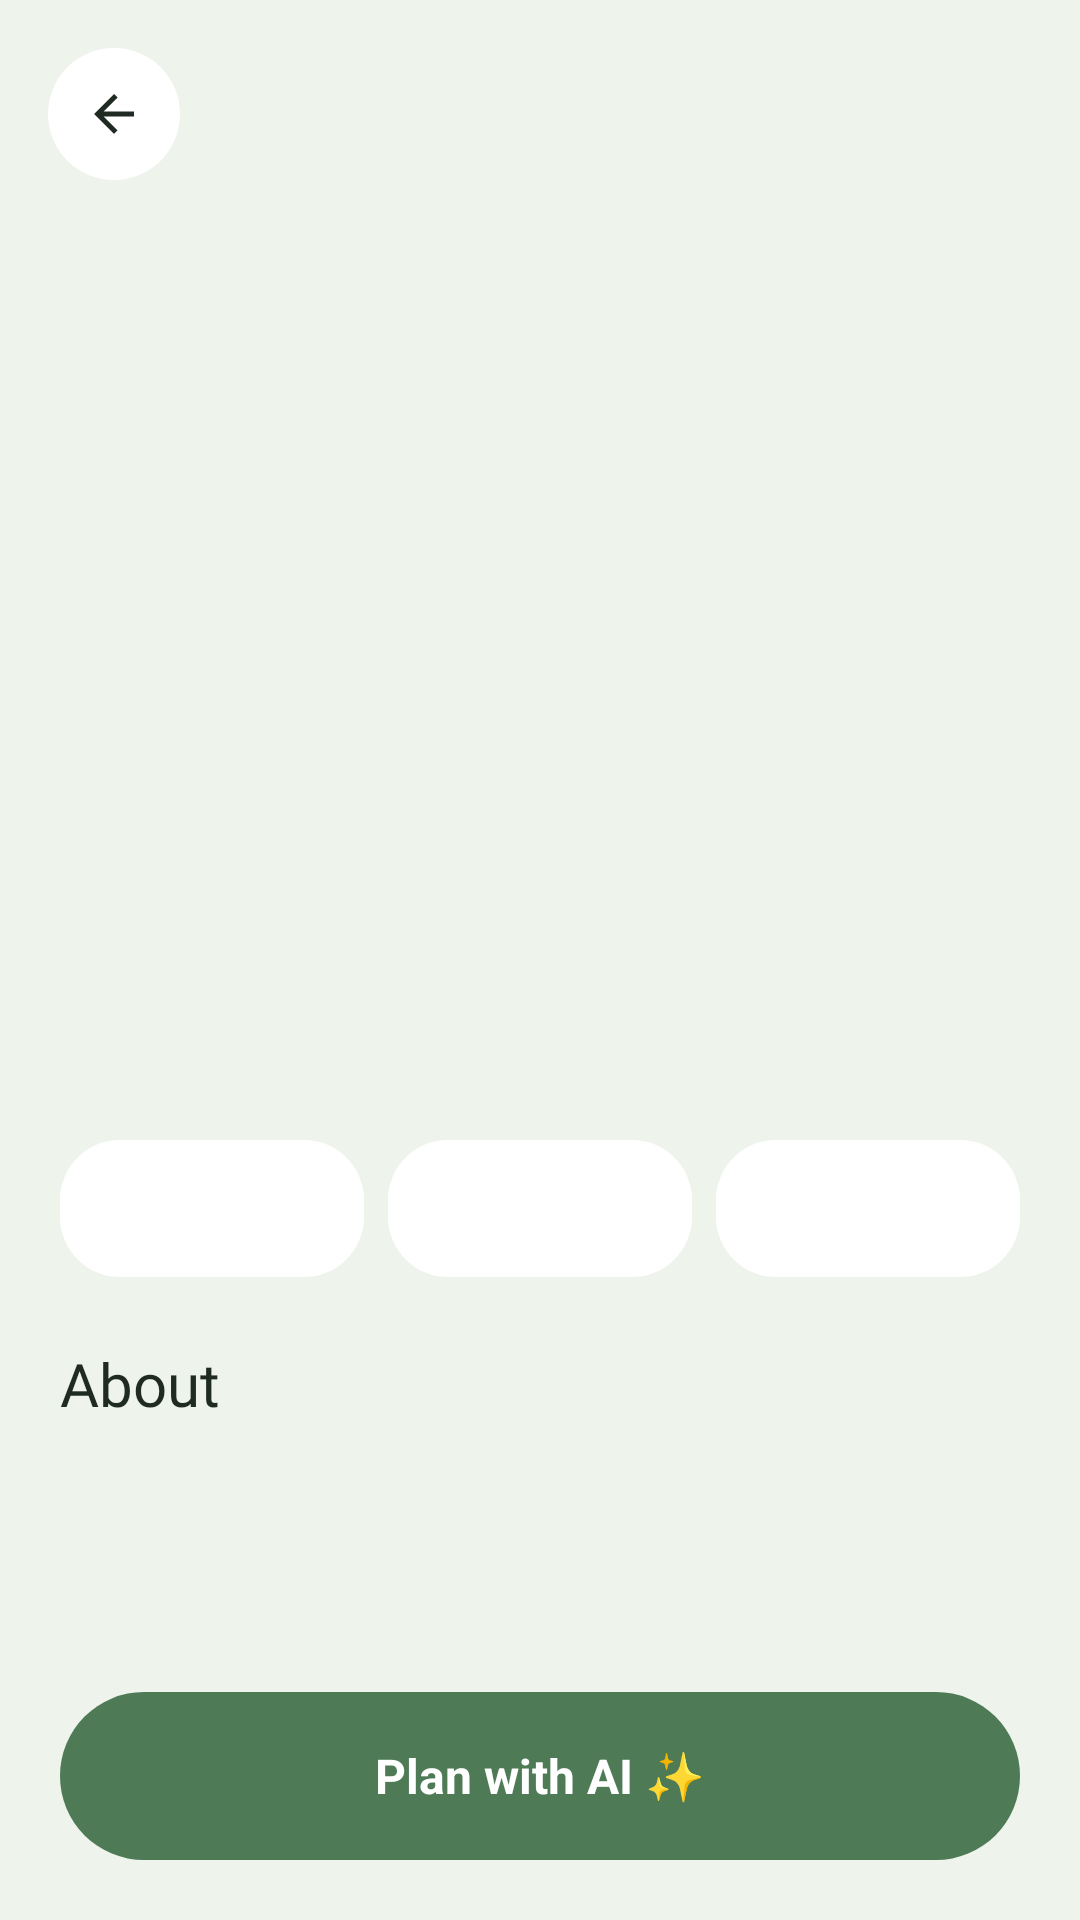

Layout XML and referenced resources for this Android screen:
<!-- AndroidManifest.xml: application theme Theme.TravelAI -->
<!-- res/layout/activity_destination_detail.xml -->
<?xml version="1.0" encoding="utf-8"?>
<LinearLayout xmlns:android="http://schemas.android.com/apk/res/android"
    android:layout_width="match_parent"
    android:layout_height="match_parent"
    android:background="@color/background"
    android:orientation="vertical">

    <ScrollView
        android:layout_width="match_parent"
        android:layout_height="0dp"
        android:layout_weight="1"
        android:scrollbars="none">

        <LinearLayout
            android:layout_width="match_parent"
            android:layout_height="wrap_content"
            android:orientation="vertical">

            <FrameLayout
                android:layout_width="match_parent"
                android:layout_height="280dp">

                <ImageView
                    android:id="@+id/iv_hero"
                    android:layout_width="match_parent"
                    android:layout_height="match_parent"
                    android:scaleType="centerCrop" />

                <ImageView
                    android:id="@+id/btn_back"
                    android:layout_width="44dp"
                    android:layout_height="44dp"
                    android:layout_margin="16dp"
                    android:background="@drawable/bg_circle_white"
                    android:padding="12dp"
                    android:src="@drawable/ic_back" />
            </FrameLayout>

            <LinearLayout
                android:layout_width="match_parent"
                android:layout_height="wrap_content"
                android:orientation="vertical"
                android:padding="20dp">

                <TextView
                    android:id="@+id/tv_name"
                    android:layout_width="wrap_content"
                    android:layout_height="wrap_content"
                    android:fontFamily="@font/playfair_display_regular"
                    android:textColor="@color/text_primary"
                    android:textSize="32sp" />

                <TextView
                    android:id="@+id/tv_country"
                    android:layout_width="wrap_content"
                    android:layout_height="wrap_content"
                    android:textColor="@color/text_secondary"
                    android:textSize="14sp" />

                <LinearLayout
                    android:layout_width="match_parent"
                    android:layout_height="wrap_content"
                    android:layout_marginTop="18dp"
                    android:orientation="horizontal">

                    <TextView
                        android:id="@+id/tv_cost"
                        android:layout_width="0dp"
                        android:layout_height="wrap_content"
                        android:layout_marginEnd="8dp"
                        android:layout_weight="1"
                        android:background="@drawable/bg_card"
                        android:gravity="center"
                        android:padding="14dp"
                        android:textColor="@color/green_dark"
                        android:textSize="13sp"
                        android:textStyle="bold" />

                    <TextView
                        android:id="@+id/tv_days"
                        android:layout_width="0dp"
                        android:layout_height="wrap_content"
                        android:layout_marginEnd="8dp"
                        android:layout_weight="1"
                        android:background="@drawable/bg_card"
                        android:gravity="center"
                        android:padding="14dp"
                        android:textColor="@color/green_dark"
                        android:textSize="13sp"
                        android:textStyle="bold" />

                    <TextView
                        android:id="@+id/tv_rating"
                        android:layout_width="0dp"
                        android:layout_height="wrap_content"
                        android:layout_weight="1"
                        android:background="@drawable/bg_card"
                        android:gravity="center"
                        android:padding="14dp"
                        android:textColor="@color/green_dark"
                        android:textSize="13sp"
                        android:textStyle="bold" />
                </LinearLayout>

                <TextView
                    android:layout_width="wrap_content"
                    android:layout_height="wrap_content"
                    android:layout_marginTop="22dp"
                    android:fontFamily="@font/playfair_display_regular"
                    android:text="About"
                    android:textColor="@color/text_primary"
                    android:textSize="20sp" />

                <TextView
                    android:id="@+id/tv_description"
                    android:layout_width="match_parent"
                    android:layout_height="wrap_content"
                    android:layout_marginTop="8dp"
                    android:lineSpacingExtra="4dp"
                    android:textColor="@color/text_secondary"
                    android:textSize="14sp" />
            </LinearLayout>
        </LinearLayout>
    </ScrollView>

    <TextView
        android:id="@+id/btn_plan"
        android:layout_width="match_parent"
        android:layout_height="56dp"
        android:layout_margin="20dp"
        android:background="@drawable/bg_button_green"
        android:gravity="center"
        android:text="Plan with AI ✨"
        android:textColor="@color/white"
        android:textSize="16sp"
        android:textStyle="bold" />
</LinearLayout>
<!-- resources referenced by this layout -->
<resources>
  <color name="background">#EEF3EC</color>
  <color name="green_dark">#3B5F42</color>
  <color name="text_primary">#1F2A22</color>
  <color name="text_secondary">#7C877F</color>
  <color name="white">#FFFFFFFF</color>
  <!-- drawable bg_button_green (drawable) -->
  <?xml version="1.0" encoding="utf-8"?>
  <shape xmlns:android="http://schemas.android.com/apk/res/android" android:shape="rectangle">
      <solid android:color="@color/green_primary" />
      <corners android:radius="28dp" />
  </shape>
  <!-- drawable bg_card (drawable) -->
  <?xml version="1.0" encoding="utf-8"?>
  <shape xmlns:android="http://schemas.android.com/apk/res/android" android:shape="rectangle">
      <solid android:color="@color/card_white" />
      <corners android:radius="20dp" />
  </shape>
  <!-- drawable bg_circle_white (drawable) -->
  <?xml version="1.0" encoding="utf-8"?>
  <shape xmlns:android="http://schemas.android.com/apk/res/android" android:shape="oval">
      <solid android:color="@color/card_white" />
  </shape>
  <!-- drawable ic_back (drawable) -->
  <vector xmlns:android="http://schemas.android.com/apk/res/android"
      android:width="24dp" android:height="24dp"
      android:viewportWidth="24" android:viewportHeight="24">
      <path android:fillColor="#1F2A22"
          android:pathData="M20,11H7.83l5.59,-5.59L12,4l-8,8 8,8 1.41,-1.41L7.83,13H20v-2z"/>
  </vector>
  <style name="Theme.TravelAI" parent="Base.Theme.TravelAI" />
  <color name="green_primary">#4E7A55</color>
  <color name="card_white">#FFFFFF</color>
  <style name="Base.Theme.TravelAI" parent="Theme.Material3.Light.NoActionBar">
          <item name="colorPrimary">@color/green_primary</item>
          <item name="android:windowBackground">@color/background</item>
          <item name="android:statusBarColor">@color/background</item>
          <item name="android:windowLightStatusBar">true</item>
      </style>
</resources>
